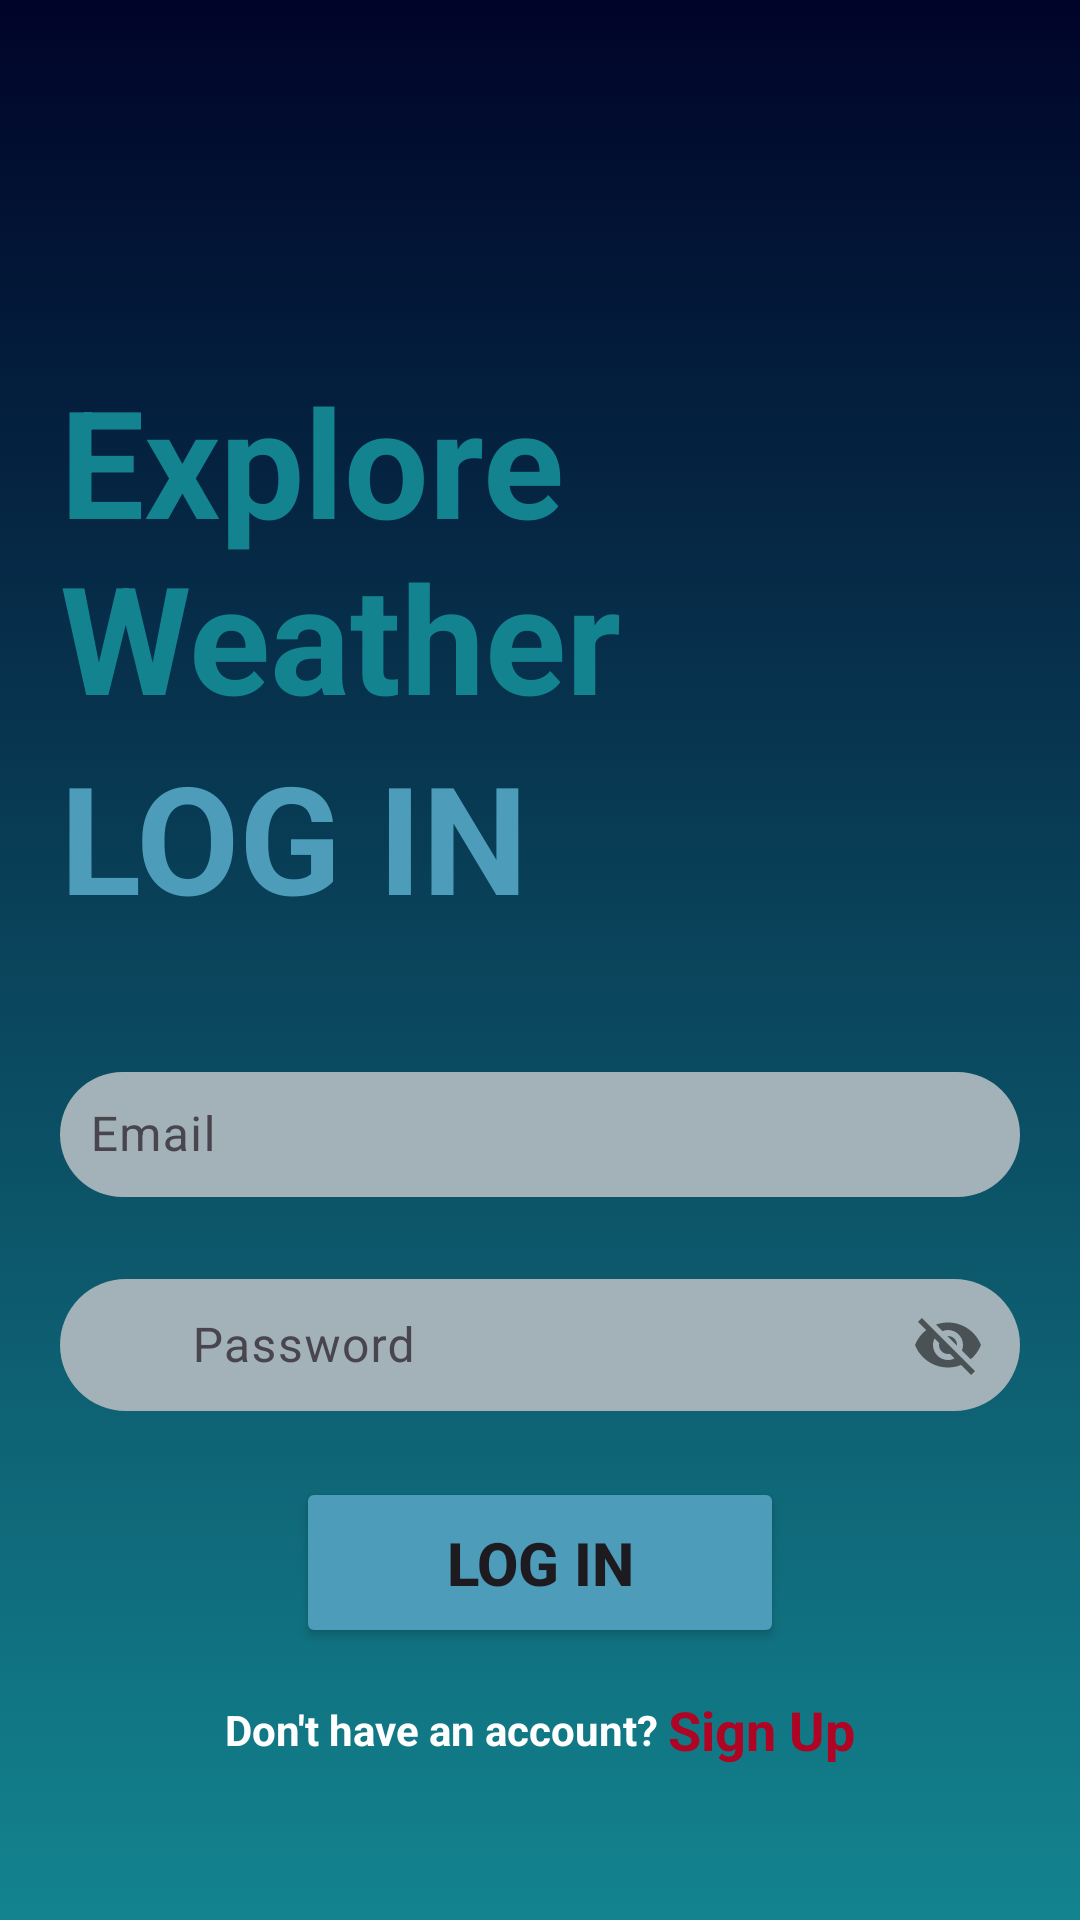

Android layout source for this screen:
<!-- AndroidManifest.xml: application theme Theme.Weather_me -->
<!-- res/layout/activity_login.xml -->
<?xml version="1.0" encoding="utf-8"?>
<RelativeLayout xmlns:android="http://schemas.android.com/apk/res/android"
    xmlns:app="http://schemas.android.com/apk/res-auto"
    xmlns:tools="http://schemas.android.com/tools"
    android:layout_width="match_parent"
    android:layout_height="match_parent"
    android:background="@drawable/background"
    android:padding="20dp"
    tools:context=".Login">
    <TextView
        android:layout_width="match_parent"
        android:layout_height="wrap_content"
        android:id="@+id/descri"
        android:text="Explore Weather "
        android:textSize="50dp"
        android:textStyle="bold"
        android:textColor="@color/end_color"
        android:layout_marginTop="100dp"
        />
    <TextView
        android:layout_width="match_parent"
        android:layout_height="wrap_content"
        android:id="@+id/txtSignup"
        android:text="LOG IN"
        android:textSize="50dp"
        android:layout_below="@+id/descri"
        android:textStyle="bold"
        android:textColor="#4d9cb9"
        />
    <com.google.android.material.textfield.TextInputLayout
        android:layout_width="match_parent"
        android:layout_height="wrap_content"
        android:layout_below="@id/txtSignup"
        android:id="@+id/layoutUn"
        android:layout_marginTop="40dp"
        >
        <com.google.android.material.textfield.TextInputEditText
            android:layout_width="match_parent"
            android:layout_height="wrap_content"
            android:inputType="textEmailAddress"
            android:id="@+id/inputEmail"
            android:hint="Email"
            android:textColorHint="@color/white"
            android:textColor="#ffffff"
            android:background="@drawable/roundrectangle"
            android:padding="10dp"
            android:drawableLeft="@drawable/mail"
            android:drawablePadding="10dp"
            />
    </com.google.android.material.textfield.TextInputLayout>

    <com.google.android.material.textfield.TextInputLayout
        android:layout_width="match_parent"
        android:layout_height="wrap_content"
        android:id="@+id/layoutPw"
        android:layout_below="@id/layoutUn"
        app:passwordToggleEnabled="true"
        android:layout_marginTop="20dp">
        <com.google.android.material.textfield.TextInputEditText
            android:layout_width="match_parent"
            android:layout_height="wrap_content"
            android:id="@+id/inputPassword"
            android:hint="Password"
            android:textColorHint="#ffffff"
            android:background="@drawable/roundrectangle"
            android:textColor="#ffffff"
            android:padding="10dp"
            android:drawableLeft="@drawable/fingerprint"
            android:drawablePadding="10dp"
            />
    </com.google.android.material.textfield.TextInputLayout>
    <ProgressBar
        android:layout_width="wrap_content"
        android:layout_height="wrap_content"
        android:id="@+id/ProgressBar"
        android:layout_centerHorizontal="true"
        android:layout_below="@+id/layoutPw"
        android:visibility="gone"/>
    <Button
        android:layout_width="wrap_content"
        android:layout_height="wrap_content"
        android:layout_below="@id/ProgressBar"
        android:layout_marginTop="20dp"
        android:id="@+id/btnLogIn"
        android:text="LOG IN"
        android:layout_centerHorizontal="true"
        android:paddingHorizontal="50dp"
        android:textSize="20dp"
        android:textStyle="bold"
        android:paddingTop="15dp"
        android:paddingBottom="15dp"
        android:backgroundTint="#4d9cb9"/>

    <LinearLayout
        android:layout_width="match_parent"
        android:layout_height="wrap_content"
        android:layout_below="@+id/btnLogIn"
        android:orientation="horizontal"
        android:layout_marginTop="15dp"
        android:gravity="center">
        <TextView
            android:layout_width="wrap_content"
            android:layout_height="wrap_content"
            android:id="@+id/ceateAcc"
            android:text="Don't have an account? "
            android:layout_below="@id/btnLogIn"
            android:textColor="#ffffff"
            android:textStyle="bold"
            />
        <TextView
            android:id="@+id/Signup"
            android:layout_width="wrap_content"
            android:layout_height="wrap_content"
            android:text="Sign Up"
            android:textStyle="bold"
            android:textSize="18dp"
            android:textColor="@color/red" />

    </LinearLayout>
</RelativeLayout>
<!-- resources referenced by this layout -->
<resources>
  <color name="end_color">#13848F</color>
  <color name="red">#af0424</color>
  <color name="white">#FFFFFFFF</color>
  <!-- drawable background (drawable) -->
  <?xml version="1.0" encoding="utf-8"?>
  
  <selector xmlns:android="http://schemas.android.com/apk/res/android">
      <item>
          <shape android:shape="rectangle">
              <gradient android:startColor="@color/start_color" android:endColor="@color/end_color" android:angle="125"/>
          </shape>
      </item>
  </selector>
  <!-- drawable fingerprint: vector/xml drawable (drawable, 2364 chars, omitted) -->
  <!-- drawable roundrectangle (drawable) -->
  <?xml version="1.0" encoding="utf-8"?>
  
  <shape android:shape="rectangle" xmlns:android="http://schemas.android.com/apk/res/android">
      <solid android:color="#a2b2b8">
      </solid>
      <corners android:radius="30dp">
  
      </corners>
  
  
  </shape>
  <style name="Theme.Weather_me" parent="Base.Theme.Weather_me" />
  <color name="start_color">#000428</color>
  <style name="Base.Theme.Weather_me" parent="Theme.Material3.DayNight.NoActionBar">
          
          
      </style>
</resources>
